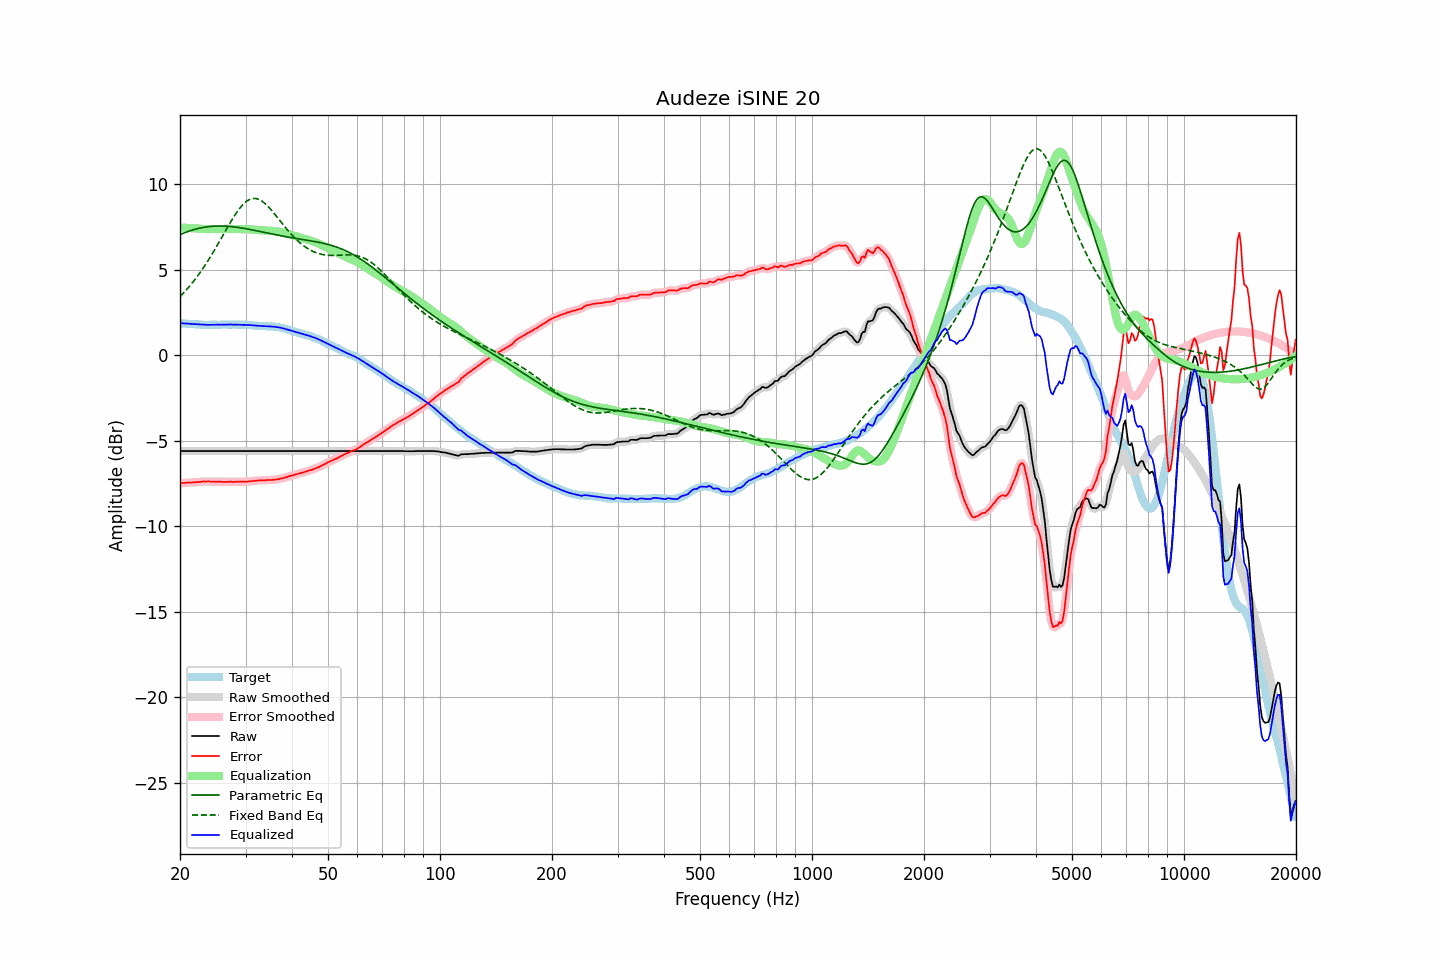

Source data for this figure (header and first rows):
frequency, raw, error, smoothed, error_smoothed, equalization, parametric_eq, fixed_band_eq, equalized_raw, equalized_smoothed, target
20.00, -5.60, -7.48, -5.60, -7.48, 7.48, 7.06, 3.43, 1.88, 1.88, 1.89
20.20, -5.60, -7.47, -5.60, -7.47, 7.47, 7.10, 3.53, 1.87, 1.87, 1.88
20.40, -5.60, -7.46, -5.60, -7.46, 7.46, 7.14, 3.63, 1.87, 1.87, 1.87
20.61, -5.60, -7.46, -5.60, -7.45, 7.46, 7.17, 3.73, 1.86, 1.86, 1.87
20.81, -5.60, -7.44, -5.60, -7.45, 7.45, 7.21, 3.83, 1.86, 1.86, 1.85
21.02, -5.60, -7.44, -5.60, -7.44, 7.45, 7.24, 3.94, 1.85, 1.85, 1.85
21.23, -5.60, -7.43, -5.60, -7.44, 7.44, 7.27, 4.05, 1.84, 1.84, 1.84
21.44, -5.60, -7.44, -5.60, -7.44, 7.43, 7.30, 4.16, 1.84, 1.84, 1.85
21.66, -5.60, -7.43, -5.60, -7.43, 7.43, 7.33, 4.28, 1.83, 1.83, 1.84
21.87, -5.60, -7.42, -5.60, -7.42, 7.42, 7.36, 4.40, 1.82, 1.82, 1.83
22.09, -5.60, -7.41, -5.60, -7.41, 7.41, 7.38, 4.52, 1.82, 1.82, 1.82
22.31, -5.60, -7.41, -5.60, -7.41, 7.41, 7.41, 4.65, 1.81, 1.81, 1.82
22.54, -5.60, -7.40, -5.60, -7.40, 7.40, 7.43, 4.78, 1.80, 1.80, 1.81
22.76, -5.60, -7.39, -5.60, -7.39, 7.39, 7.45, 4.91, 1.80, 1.80, 1.80
22.99, -5.60, -7.38, -5.60, -7.38, 7.38, 7.47, 5.04, 1.79, 1.79, 1.79
23.22, -5.60, -7.37, -5.60, -7.38, 7.38, 7.48, 5.18, 1.78, 1.78, 1.78
23.45, -5.60, -7.38, -5.60, -7.37, 7.38, 7.50, 5.33, 1.78, 1.78, 1.79
23.69, -5.60, -7.37, -5.60, -7.37, 7.38, 7.51, 5.47, 1.78, 1.78, 1.78
23.92, -5.60, -7.37, -5.60, -7.38, 7.38, 7.52, 5.62, 1.78, 1.78, 1.78
24.16, -5.60, -7.38, -5.60, -7.38, 7.38, 7.53, 5.77, 1.78, 1.78, 1.79
24.40, -5.60, -7.39, -5.60, -7.39, 7.38, 7.54, 5.93, 1.79, 1.79, 1.80
24.65, -5.60, -7.39, -5.60, -7.39, 7.38, 7.55, 6.08, 1.79, 1.79, 1.80
24.89, -5.60, -7.39, -5.60, -7.39, 7.38, 7.55, 6.24, 1.79, 1.79, 1.80
25.14, -5.60, -7.38, -5.60, -7.38, 7.39, 7.56, 6.40, 1.79, 1.79, 1.79
25.39, -5.60, -7.38, -5.60, -7.38, 7.39, 7.56, 6.57, 1.79, 1.79, 1.79
25.65, -5.60, -7.38, -5.60, -7.38, 7.39, 7.56, 6.73, 1.80, 1.80, 1.79
25.91, -5.60, -7.39, -5.60, -7.39, 7.39, 7.56, 6.90, 1.80, 1.80, 1.80
26.16, -5.60, -7.40, -5.60, -7.40, 7.39, 7.56, 7.06, 1.80, 1.80, 1.81
26.43, -5.60, -7.40, -5.60, -7.40, 7.39, 7.55, 7.23, 1.80, 1.80, 1.81
26.69, -5.60, -7.40, -5.60, -7.40, 7.40, 7.55, 7.39, 1.80, 1.80, 1.81
26.96, -5.60, -7.39, -5.60, -7.39, 7.40, 7.54, 7.56, 1.80, 1.80, 1.80
27.23, -5.60, -7.39, -5.60, -7.39, 7.40, 7.53, 7.72, 1.80, 1.80, 1.80
27.50, -5.60, -7.39, -5.60, -7.40, 7.40, 7.53, 7.87, 1.80, 1.80, 1.80
27.77, -5.60, -7.40, -5.60, -7.40, 7.39, 7.52, 8.03, 1.80, 1.80, 1.81
28.05, -5.60, -7.40, -5.60, -7.39, 7.39, 7.50, 8.18, 1.80, 1.80, 1.81
28.33, -5.60, -7.38, -5.60, -7.39, 7.39, 7.49, 8.32, 1.79, 1.79, 1.79
28.62, -5.60, -7.38, -5.60, -7.39, 7.39, 7.48, 8.45, 1.79, 1.79, 1.79
28.90, -5.60, -7.39, -5.60, -7.39, 7.39, 7.47, 8.58, 1.79, 1.79, 1.80
29.19, -5.60, -7.39, -5.60, -7.39, 7.39, 7.45, 8.69, 1.79, 1.79, 1.80
29.48, -5.60, -7.38, -5.60, -7.39, 7.39, 7.44, 8.80, 1.79, 1.79, 1.79
29.78, -5.60, -7.38, -5.60, -7.39, 7.38, 7.42, 8.89, 1.79, 1.79, 1.79
30.08, -5.60, -7.39, -5.60, -7.38, 7.38, 7.40, 8.98, 1.78, 1.78, 1.80
30.38, -5.60, -7.38, -5.60, -7.38, 7.37, 7.39, 9.04, 1.78, 1.78, 1.79
30.68, -5.60, -7.36, -5.60, -7.37, 7.37, 7.37, 9.10, 1.77, 1.77, 1.77
30.99, -5.60, -7.36, -5.60, -7.36, 7.36, 7.35, 9.14, 1.76, 1.76, 1.77
31.30, -5.60, -7.35, -5.60, -7.35, 7.35, 7.33, 9.16, 1.76, 1.76, 1.76
31.61, -5.60, -7.34, -5.60, -7.34, 7.34, 7.31, 9.17, 1.75, 1.75, 1.75
31.93, -5.60, -7.33, -5.60, -7.33, 7.33, 7.29, 9.17, 1.74, 1.74, 1.74
32.24, -5.60, -7.33, -5.60, -7.32, 7.33, 7.27, 9.15, 1.73, 1.73, 1.74
32.57, -5.60, -7.31, -5.60, -7.32, 7.32, 7.26, 9.12, 1.72, 1.72, 1.72
32.89, -5.60, -7.31, -5.60, -7.31, 7.31, 7.24, 9.07, 1.72, 1.72, 1.72
33.22, -5.60, -7.31, -5.60, -7.31, 7.31, 7.22, 9.01, 1.71, 1.71, 1.72
33.55, -5.60, -7.30, -5.60, -7.31, 7.30, 7.20, 8.94, 1.71, 1.71, 1.71
33.89, -5.60, -7.31, -5.60, -7.30, 7.30, 7.18, 8.87, 1.71, 1.71, 1.72
34.23, -5.60, -7.29, -5.60, -7.30, 7.30, 7.16, 8.78, 1.70, 1.70, 1.70
34.57, -5.60, -7.29, -5.60, -7.29, 7.29, 7.14, 8.68, 1.70, 1.70, 1.70
34.92, -5.60, -7.28, -5.60, -7.29, 7.29, 7.12, 8.58, 1.69, 1.69, 1.69
35.27, -5.60, -7.29, -5.60, -7.28, 7.28, 7.10, 8.47, 1.69, 1.69, 1.70
35.62, -5.60, -7.27, -5.60, -7.28, 7.27, 7.08, 8.36, 1.68, 1.68, 1.68
35.97, -5.60, -7.27, -5.60, -7.27, 7.26, 7.06, 8.25, 1.67, 1.67, 1.68
... 635 more rows
